Image classification data set "processed" (IamDeeprajSarma/ayurveda-plant-id on GitHub). Class labels (30): aegle, aloe vera, andrographis, bacopa, betel, boerhavia, catharanthus, centella, cissus, clerodendrum, clitoria, eclipta, eryngium, euphorbia, guava, gymnema, haritaki, hibiscus, houttuynia, hygrophila, jamun, justicia, kalanchoe, leucas, mentha, neem, nyctanthes, tinospora, tulsi, vitex.

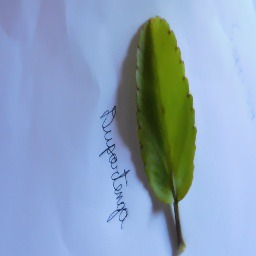
Label: kalanchoe

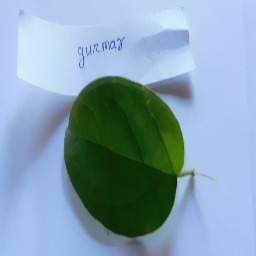
Label: gymnema

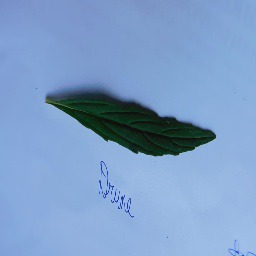
Label: leucas

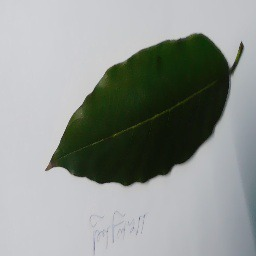
Label: haritaki

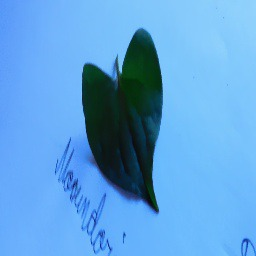
Label: houttuynia

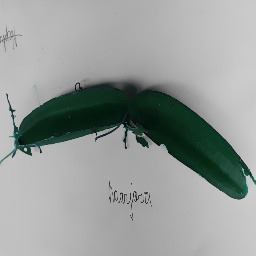
Label: cissus
